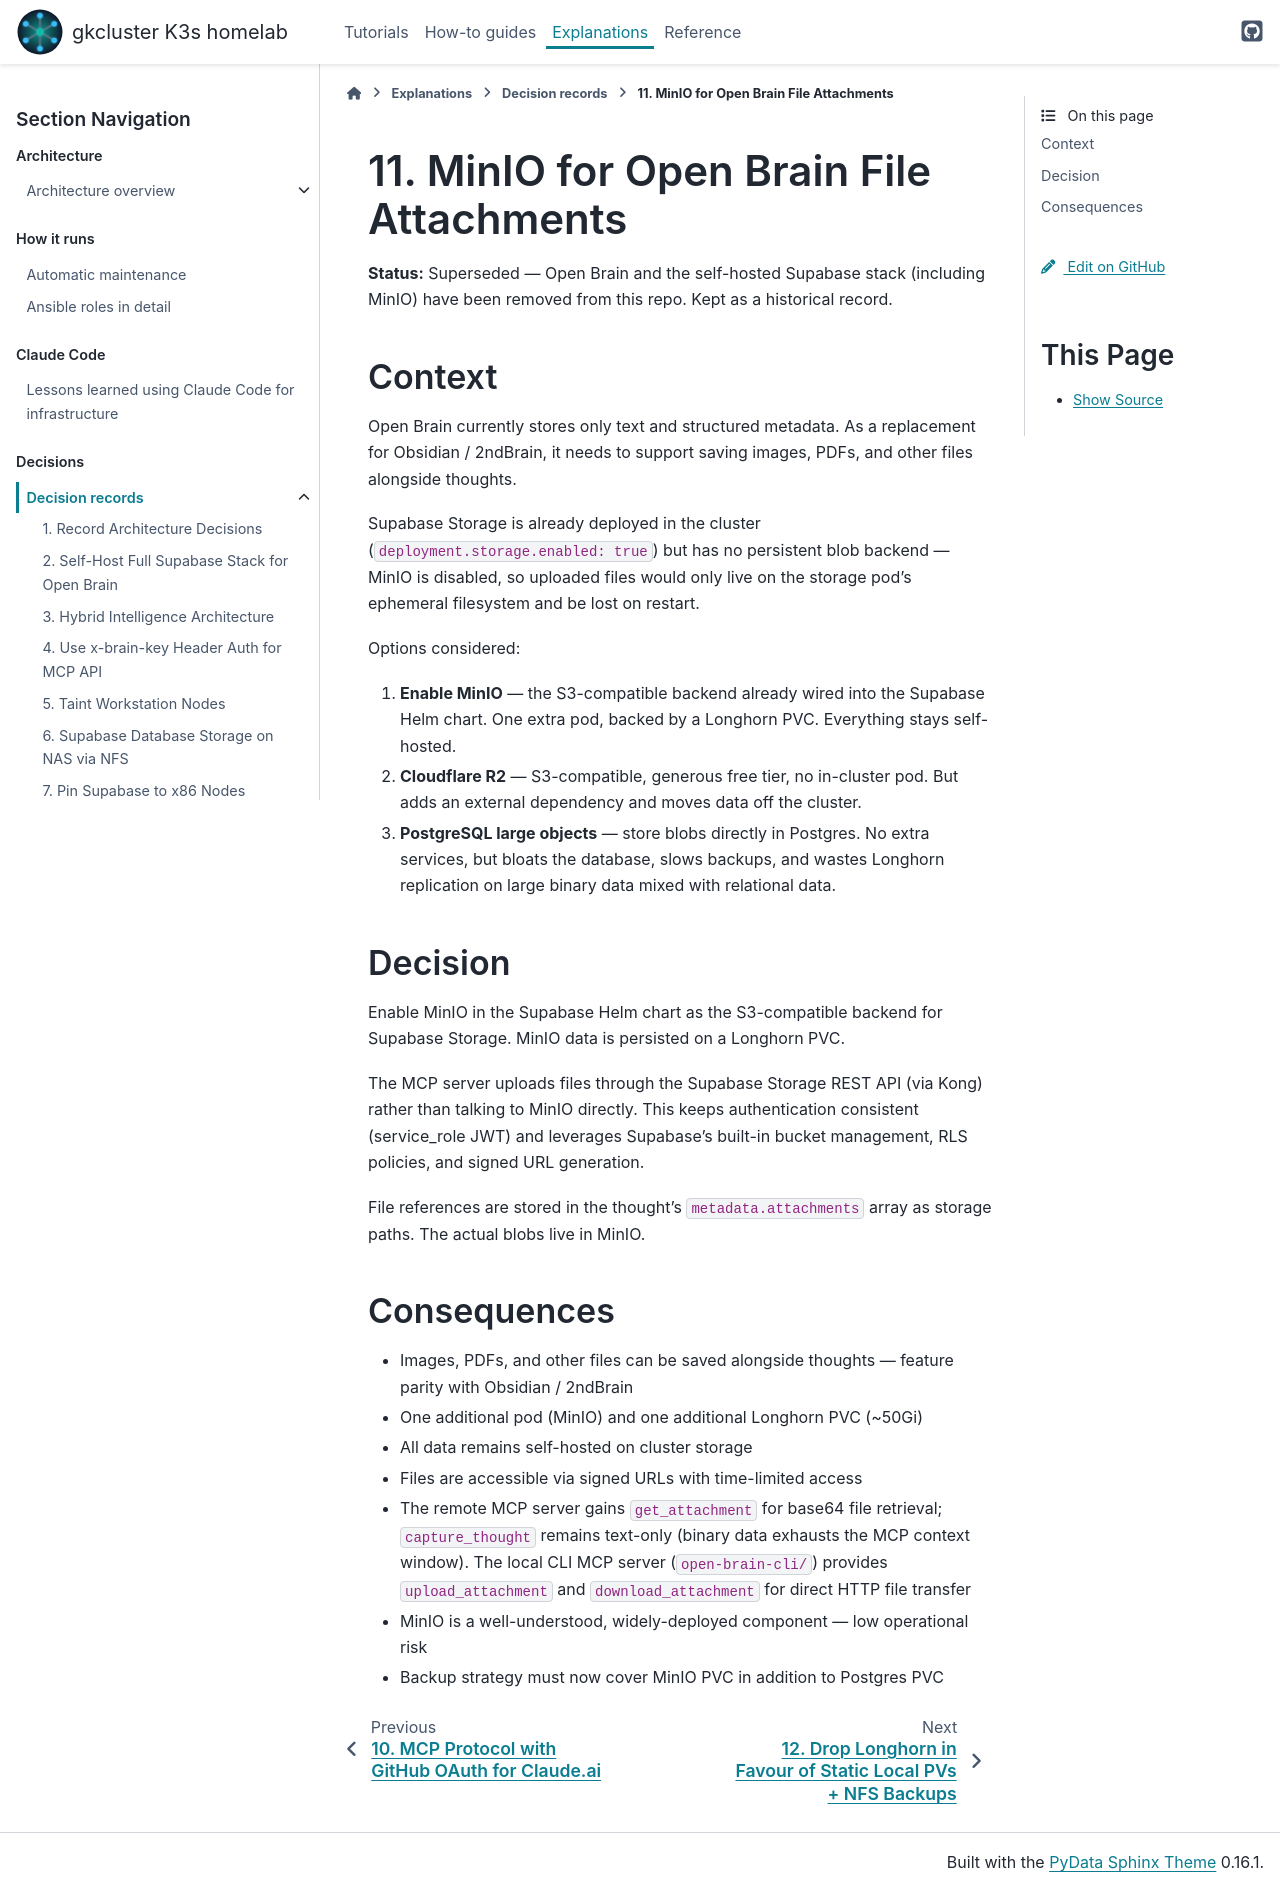

repository: gilesknap/tpi-k3s-ansible · page: explanations/decisions/0011-minio-file-attachments.html · generator: sphinx

# 11. MinIO for Open Brain File Attachments

**Status:** Superseded — Open Brain and the self-hosted Supabase stack (including MinIO) have been removed from this repo. Kept as a historical record.

## Context

Open Brain currently stores only text and structured metadata. As a replacement
for Obsidian / 2ndBrain, it needs to support saving images, PDFs, and other
files alongside thoughts.

Supabase Storage is already deployed in the cluster (`deployment.storage.enabled:
true`) but has no persistent blob backend — MinIO is disabled, so uploaded files
would only live on the storage pod's ephemeral filesystem and be lost on restart.

Options considered:

1. **Enable MinIO** — the S3-compatible backend already wired into the Supabase
   Helm chart. One extra pod, backed by a Longhorn PVC. Everything stays
   self-hosted.
2. **Cloudflare R2** — S3-compatible, generous free tier, no in-cluster pod.
   But adds an external dependency and moves data off the cluster.
3. **PostgreSQL large objects** — store blobs directly in Postgres. No extra
   services, but bloats the database, slows backups, and wastes Longhorn
   replication on large binary data mixed with relational data.

## Decision

Enable MinIO in the Supabase Helm chart as the S3-compatible backend for
Supabase Storage. MinIO data is persisted on a Longhorn PVC.

The MCP server uploads files through the Supabase Storage REST API (via Kong)
rather than talking to MinIO directly. This keeps authentication consistent
(service_role JWT) and leverages Supabase's built-in bucket management, RLS
policies, and signed URL generation.

File references are stored in the thought's `metadata.attachments` array as
storage paths. The actual blobs live in MinIO.

## Consequences

- Images, PDFs, and other files can be saved alongside thoughts — feature
  parity with Obsidian / 2ndBrain
- One additional pod (MinIO) and one additional Longhorn PVC (~50Gi)
- All data remains self-hosted on cluster storage
- Files are accessible via signed URLs with time-limited access
- The remote MCP server gains `get_attachment` for base64 file retrieval;
  `capture_thought` remains text-only (binary data exhausts the MCP context
  window). The local CLI MCP server (`open-brain-cli/`) provides
  `upload_attachment` and `download_attachment` for direct HTTP file transfer
- MinIO is a well-understood, widely-deployed component — low operational risk
- Backup strategy must now cover MinIO PVC in addition to Postgres PVC
